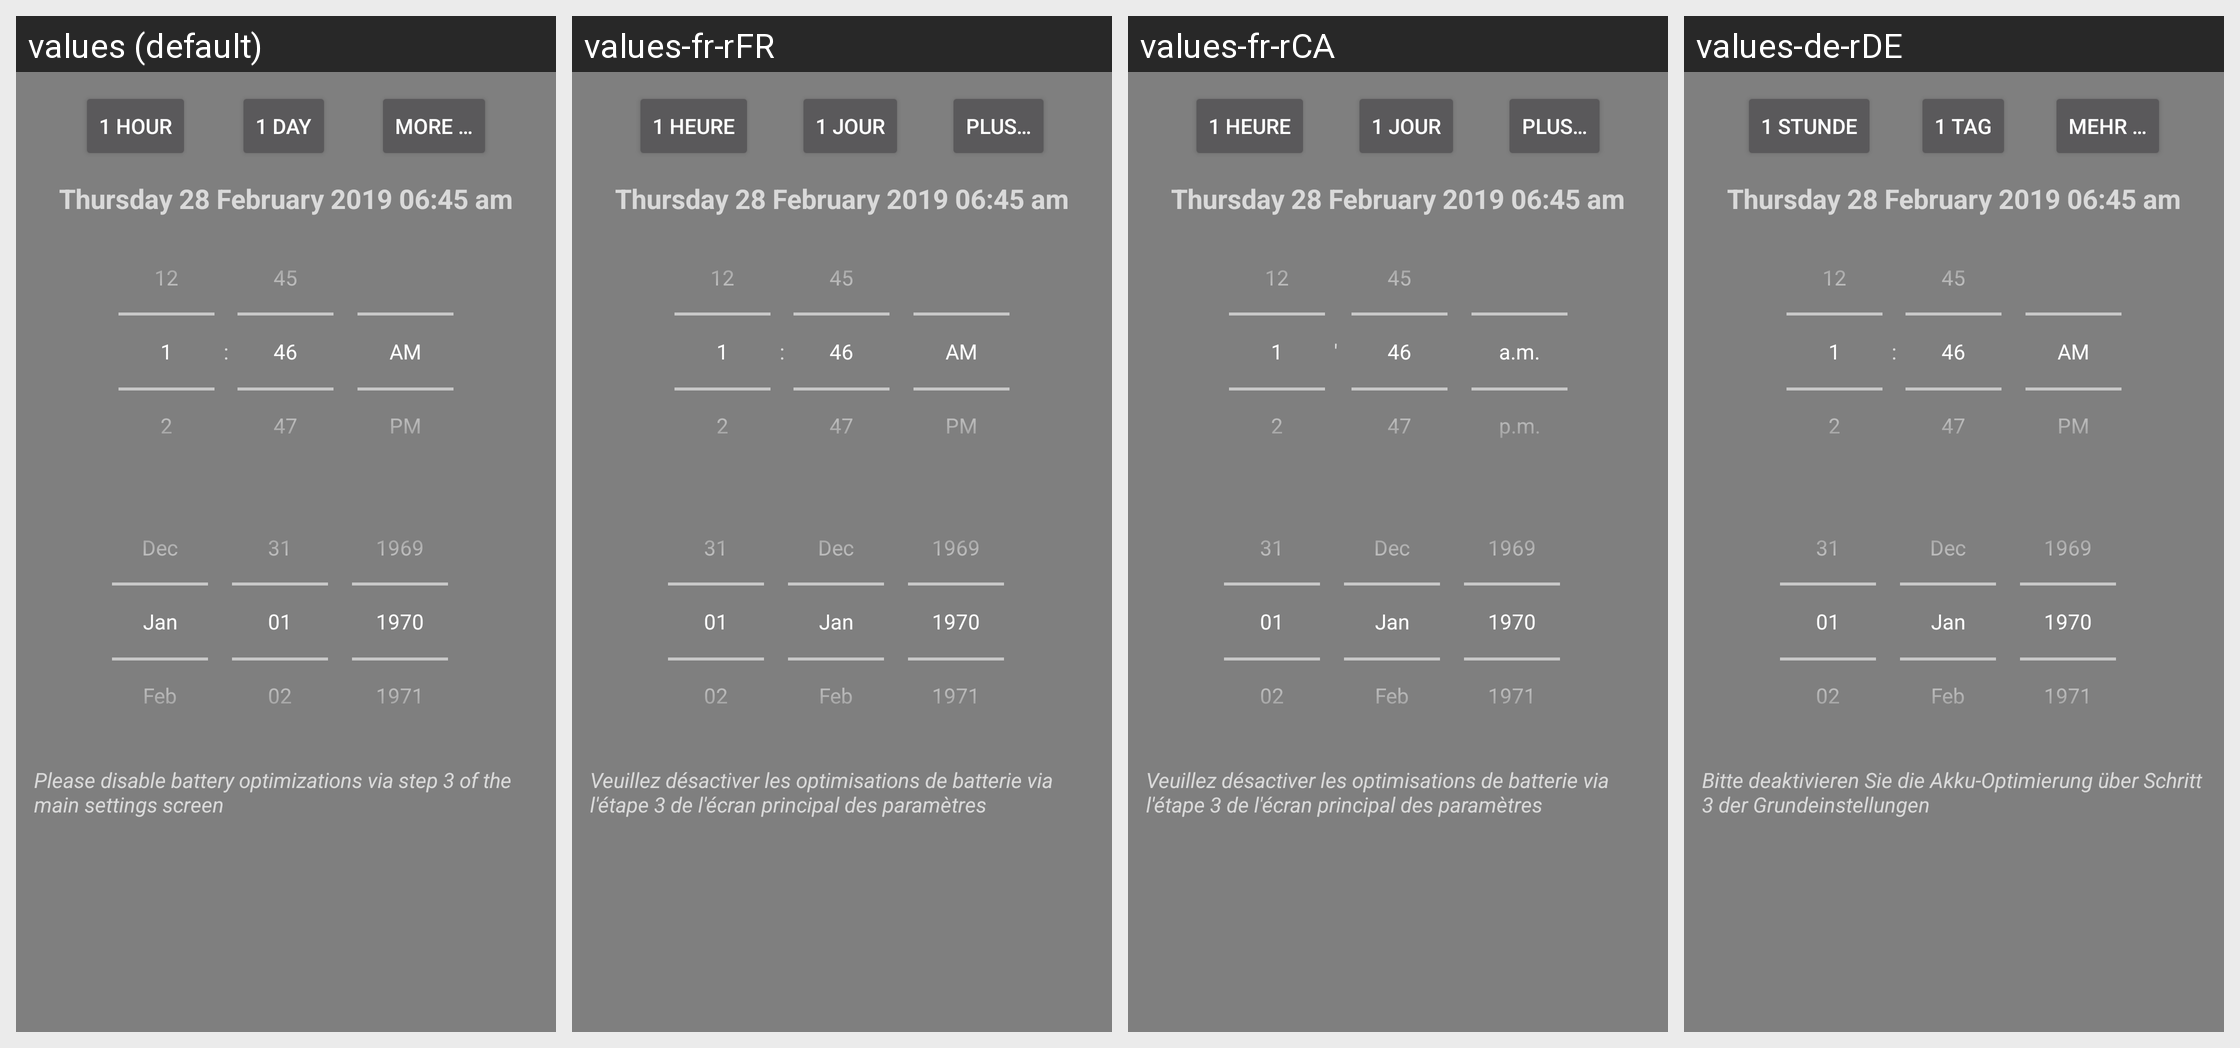

Locale-by-locale string values for the Android screen shown in this grid:
Android screen res/layout/dialog_duration.xml rendered under 4 locales, left to right: values (default), values-fr-rFR, values-fr-rCA, values-de-rDE. Device: Nexus 5 (rendered at 1080×1920; each locale shown at half size, 540×960, under a caption strip naming it); theme Theme.AppCompat.TranslucentSplash.
Other locales in the repository, not shown: values-af, values-af-rZA, values-ar, values-ar-rBH, values-ar-rEG, values-ar-rSA, values-ar-rYE, values-az, values-az-rAZ, values-ba-rRU, values-be-rBY, values-bg-rBG, values-bn-rBD, values-bn-rIN, values-bs-rBA, values-ca, values-ca-rES, values-cs, values-cs-rCZ, values-da, values-da-rDK, values-de, values-de-rAT, values-de-rCH, values-de-rLI, values-el, values-el-rGR, values-en, values-en-rGB, values-es-rES, values-et-rEE, values-eu-rES, values-fa, values-fa-rIR, values-fi, values-fi-rFI, values-fr, values-fy-rNL, values-gl-rES, values-he, values-hi-rIN, values-hr-rHR, values-hu, values-hu-rHU, values-hy-rAM, values-in-rID, values-it, values-it-rIT, values-iw, values-iw-rIL, values-ja, values-ja-rJP, values-ka-rGE, values-kk-rKZ, values-ko, values-ko-rKR, values-lt-rLT, values-lv-rLV, values-nb, values-nb-rNO, values-nl, values-nl-rNL, values-nn-rNO, values-no, values-no-rNO, values-or-rIN, values-pl, values-pl-rPL, values-pt-rBR, values-pt-rPT, values-ro, values-ro-rRO, values-ru, values-ru-rRU, values-sat-rIN, values-si-rLK, values-sk-rSK, values-sl-rSI, values-sq-rAL, values-sr, values-sr-rSP, values-sv-rSE, values-szl-rPL, values-ta-rIN, values-tr, values-tr-rTR, values-tt-rRU, values-uk, values-uk-rUA, values-vi, values-vi-rVN, values-zh-rCN, values-zh-rTW.
Strings drawn on this screen, with the default value and each locale's value (text and hints the layout hard-codes, and strings that could not be matched under every locale, appear in the picture but are not listed):

title_1hour
  values: 1 hour
  values-fr-rFR: 1 heure
  values-fr-rCA: 1 heure
  values-de-rDE: 1 Stunde

title_1day
  values: 1 day
  values-fr-rFR: 1 jour
  values-fr-rCA: 1 jour
  values-de-rDE: 1 Tag

title_more_overflow
  values: More …
  values-fr-rFR: Plus…
  values-fr-rCA: Plus…
  values-de-rDE: Mehr …

title_snooze_doze
  values: Please disable battery optimizations via step 3 of the main settings screen
  values-fr-rFR: Veuillez désactiver les optimisations de batterie via l'étape 3 de l'écran principal des paramètres
  values-fr-rCA: Veuillez désactiver les optimisations de batterie via l'étape 3 de l'écran principal des paramètres
  values-de-rDE: Bitte deaktivieren Sie die Akku-Optimierung über Schritt 3 der Grundeinstellungen
